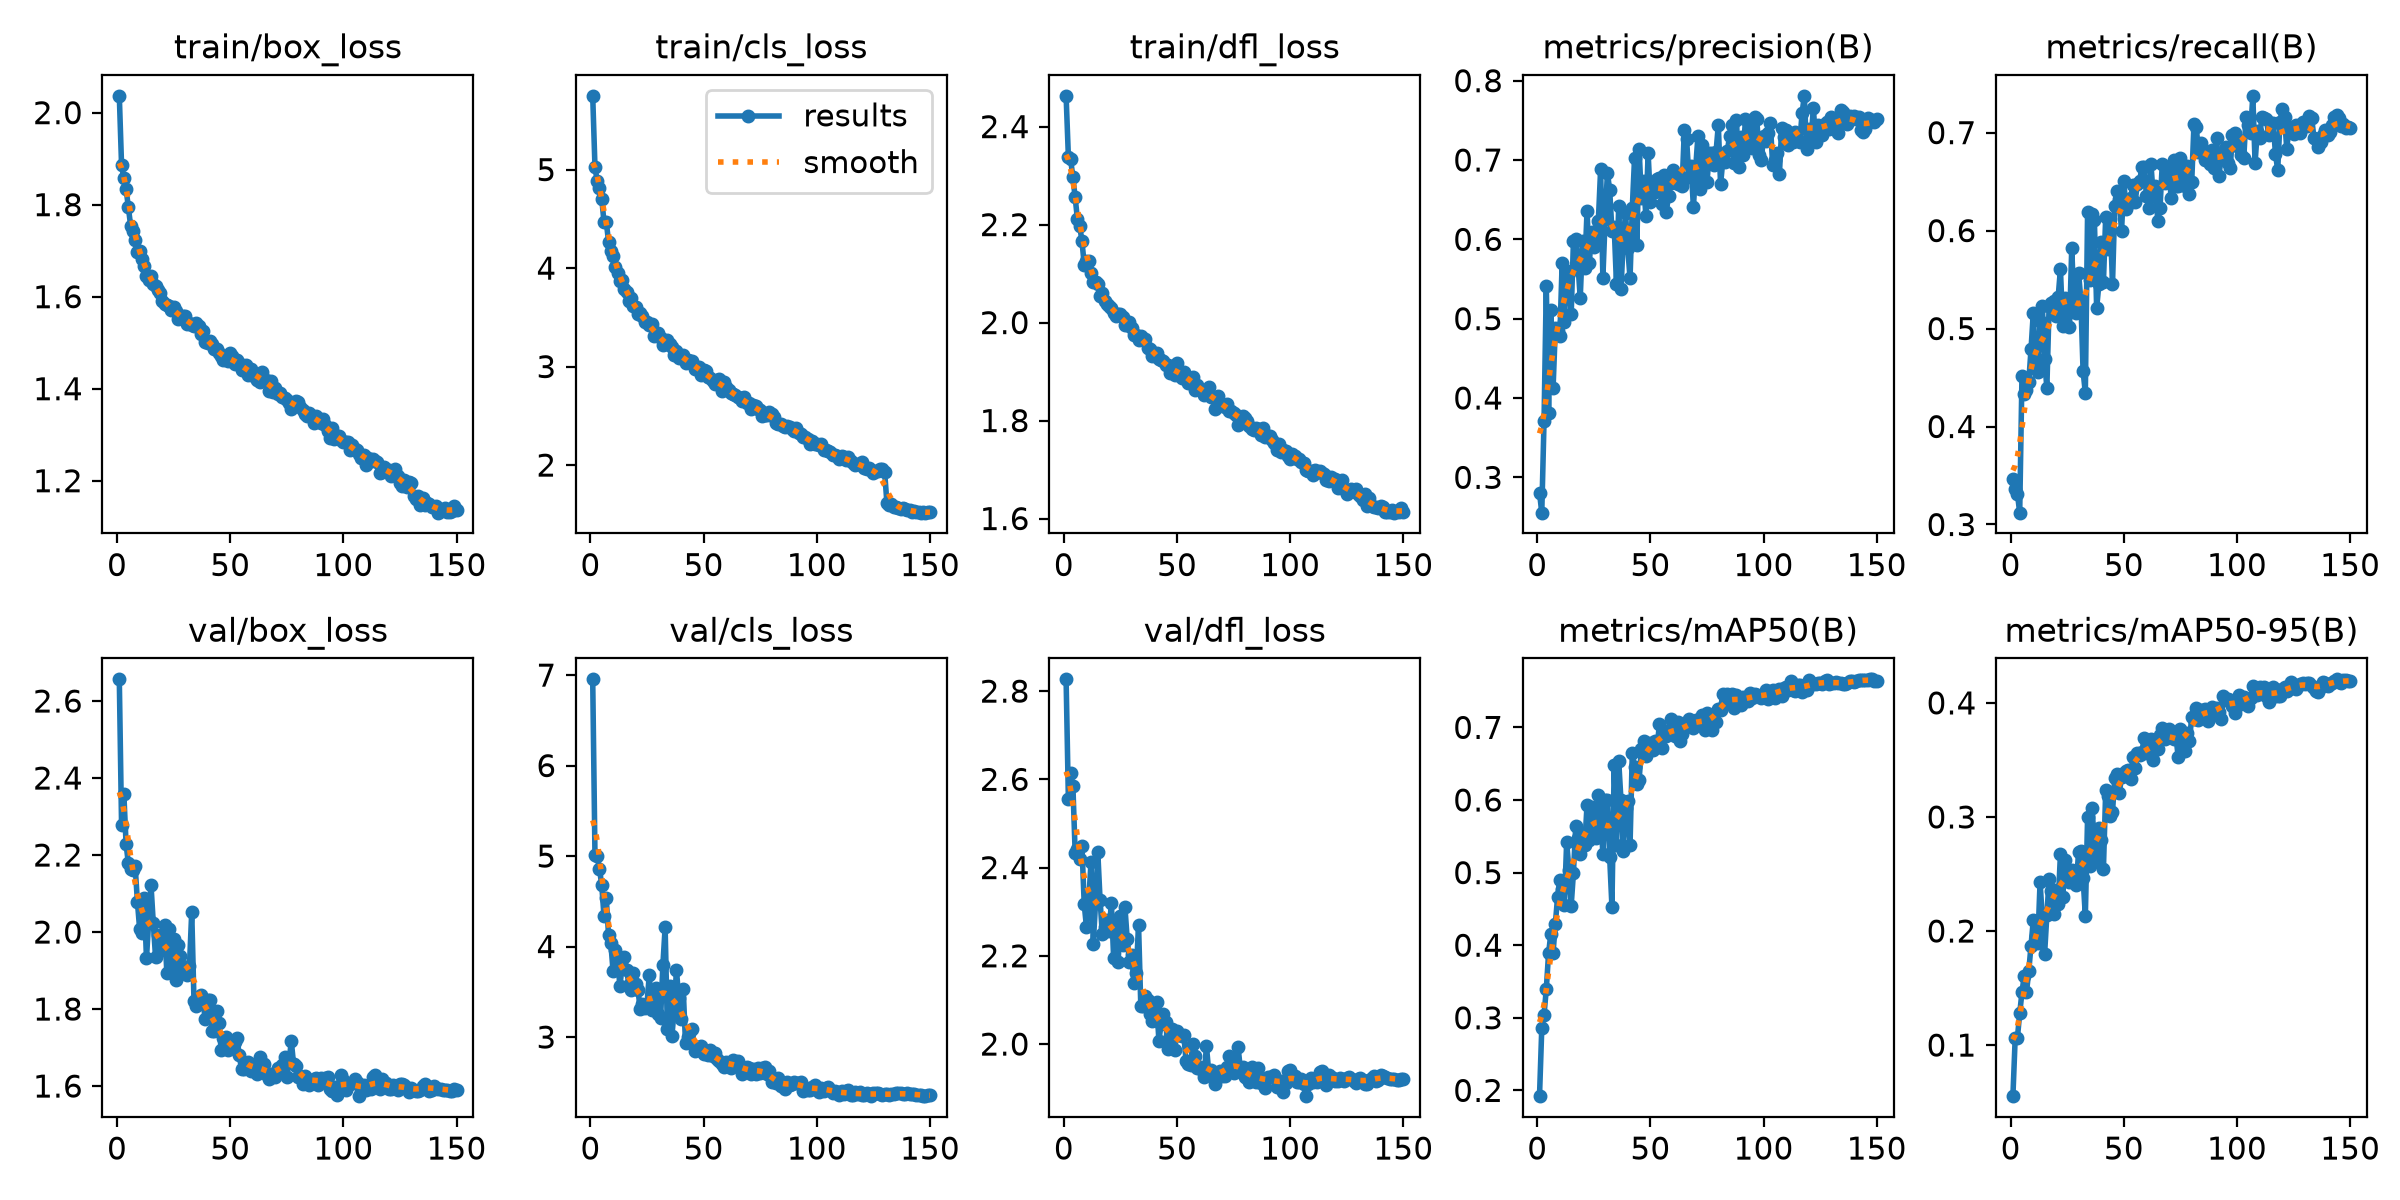

Source data for this figure (header and first rows):
epoch, time, train/box_loss, train/cls_loss, train/dfl_loss, metrics/precision(B), metrics/recall(B), metrics/mAP50(B), metrics/mAP50-95(B), val/box_loss, val/cls_loss, val/dfl_loss, lr/pg0, lr/pg1, lr/pg2
1, 843.6, 2.037, 5.749, 2.463, 0.2808, 0.3465, 0.1921, 0.0552, 2.656, 6.953, 2.827, 9.97455e-05, 9.97455e-05, 0.08015
2, 1582, 1.885, 5.027, 2.339, 0.2555, 0.3366, 0.2853, 0.1058, 2.277, 5.016, 2.556, 0.0001997, 0.0001997, 0.06025
3, 1907, 1.859, 4.88, 2.333, 0.3707, 0.3314, 0.3041, 0.1066, 2.359, 4.999, 2.615, 0.0002996, 0.0002996, 0.04035
4, 2117, 1.834, 4.817, 2.297, 0.5411, 0.3121, 0.3394, 0.1277, 2.228, 4.859, 2.585, 0.0003994, 0.0003994, 0.02045
5, 2314, 1.795, 4.704, 2.256, 0.3809, 0.4513, 0.3886, 0.1463, 2.178, 4.675, 2.434, 0.0004989, 0.0004989, 0.0005498
6, 2576, 1.754, 4.464, 2.211, 0.5111, 0.4331, 0.4154, 0.1607, 2.163, 4.332, 2.442, 0.0004986, 0.0004986, 0.0004986
7, 2920, 1.742, 4.468, 2.197, 0.4128, 0.4372, 0.3898, 0.1464, 2.162, 4.532, 2.42, 0.000498, 0.000498, 0.000498
8, 3094, 1.724, 4.269, 2.166, 0.4881, 0.4454, 0.4297, 0.1647, 2.171, 4.125, 2.449, 0.0004973, 0.0004973, 0.0004973
9, 3269, 1.696, 4.177, 2.119, 0.4839, 0.4787, 0.4667, 0.1866, 2.079, 4.042, 2.317, 0.0004965, 0.0004965, 0.0004965
10, 3445, 1.7, 4.119, 2.127, 0.4784, 0.5159, 0.4903, 0.2094, 2.007, 3.726, 2.265, 0.0004956, 0.0004956, 0.0004956
11, 3620, 1.682, 4.015, 2.126, 0.5701, 0.4616, 0.4772, 0.1959, 1.998, 3.959, 2.325, 0.0004946, 0.0004946, 0.0004946
12, 3794, 1.666, 3.948, 2.101, 0.4962, 0.4555, 0.455, 0.1898, 2.088, 3.881, 2.412, 0.0004935, 0.0004935, 0.0004935
13, 3969, 1.645, 3.865, 2.084, 0.5603, 0.5077, 0.5425, 0.2429, 1.931, 3.561, 2.228, 0.0004922, 0.0004922, 0.0004922
14, 4144, 1.636, 3.875, 2.083, 0.5571, 0.5228, 0.5037, 0.2112, 2.03, 3.777, 2.319, 0.0004909, 0.0004909, 0.0004909
15, 4402, 1.646, 3.793, 2.079, 0.5056, 0.4686, 0.4546, 0.1799, 2.123, 3.885, 2.435, 0.0004894, 0.0004894, 0.0004894
16, 4741, 1.627, 3.762, 2.054, 0.5984, 0.4394, 0.5001, 0.2139, 2.025, 3.743, 2.327, 0.0004879, 0.0004879, 0.0004879
17, 4915, 1.623, 3.665, 2.059, 0.6004, 0.5235, 0.5635, 0.2457, 1.936, 3.574, 2.25, 0.0004862, 0.0004862, 0.0004862
18, 5090, 1.614, 3.694, 2.043, 0.568, 0.5256, 0.5473, 0.235, 1.992, 3.515, 2.265, 0.0004845, 0.0004845, 0.0004845
19, 5264, 1.609, 3.62, 2.037, 0.5261, 0.5282, 0.5255, 0.2152, 1.961, 3.713, 2.281, 0.0004826, 0.0004826, 0.0004826
20, 5440, 1.59, 3.606, 2.034, 0.5984, 0.513, 0.5533, 0.2362, 1.952, 3.584, 2.255, 0.0004807, 0.0004807, 0.0004807
21, 5614, 1.585, 3.535, 2.029, 0.5639, 0.5322, 0.5374, 0.2236, 2.018, 3.521, 2.319, 0.0004786, 0.0004786, 0.0004786
22, 5788, 1.581, 3.541, 2.02, 0.6359, 0.5608, 0.5932, 0.2675, 1.894, 3.306, 2.196, 0.0004764, 0.0004764, 0.0004764
23, 5963, 1.579, 3.512, 2.013, 0.5699, 0.5023, 0.5449, 0.2298, 2.007, 3.368, 2.282, 0.0004742, 0.0004742, 0.0004742
24, 6137, 1.57, 3.457, 2.018, 0.6089, 0.5314, 0.591, 0.262, 1.901, 3.322, 2.187, 0.0004718, 0.0004718, 0.0004718
25, 6313, 1.578, 3.456, 2.018, 0.5898, 0.5177, 0.5619, 0.2464, 1.983, 3.37, 2.291, 0.0004694, 0.0004694, 0.0004694
26, 6487, 1.57, 3.417, 2.012, 0.5964, 0.5017, 0.5473, 0.2433, 1.876, 3.688, 2.223, 0.0004668, 0.0004668, 0.0004668
27, 6661, 1.552, 3.427, 1.994, 0.6232, 0.5825, 0.6069, 0.2534, 1.968, 3.295, 2.31, 0.0004642, 0.0004642, 0.0004642
28, 6835, 1.555, 3.315, 1.996, 0.6881, 0.5217, 0.5827, 0.2505, 1.937, 3.36, 2.237, 0.0004615, 0.0004615, 0.0004615
29, 7009, 1.558, 3.323, 2, 0.5516, 0.5157, 0.5255, 0.24, 1.9, 3.544, 2.185, 0.0004586, 0.0004586, 0.0004586
30, 7184, 1.558, 3.34, 1.99, 0.6254, 0.5569, 0.6006, 0.269, 1.907, 3.253, 2.202, 0.0004557, 0.0004557, 0.0004557
31, 7359, 1.541, 3.285, 1.974, 0.6835, 0.5302, 0.5998, 0.2701, 1.888, 3.21, 2.138, 0.0004527, 0.0004527, 0.0004527
32, 7534, 1.542, 3.216, 1.974, 0.6625, 0.4566, 0.5212, 0.2469, 1.912, 3.795, 2.161, 0.0004496, 0.0004496, 0.0004496
33, 7709, 1.539, 3.225, 1.965, 0.6109, 0.4343, 0.453, 0.2131, 2.053, 4.211, 2.271, 0.0004465, 0.0004465, 0.0004465
34, 7955, 1.536, 3.27, 1.973, 0.6159, 0.6192, 0.6485, 0.2999, 1.82, 3.084, 2.087, 0.0004432, 0.0004432, 0.0004432
35, 8219, 1.543, 3.227, 1.967, 0.5439, 0.5491, 0.5383, 0.2569, 1.809, 3.567, 2.086, 0.0004399, 0.0004399, 0.0004399
36, 8462, 1.536, 3.199, 1.966, 0.6425, 0.6174, 0.6534, 0.3083, 1.815, 3.013, 2.11, 0.0004364, 0.0004364, 0.0004364
37, 8637, 1.518, 3.118, 1.949, 0.5369, 0.611, 0.5995, 0.2743, 1.836, 3.3, 2.101, 0.0004329, 0.0004329, 0.0004329
38, 8812, 1.526, 3.16, 1.945, 0.5982, 0.5208, 0.5298, 0.2613, 1.817, 3.744, 2.069, 0.0004293, 0.0004293, 0.0004293
39, 8986, 1.501, 3.09, 1.933, 0.6327, 0.5455, 0.5894, 0.2907, 1.773, 3.43, 2.051, 0.0004257, 0.0004257, 0.0004257
40, 9160, 1.499, 3.103, 1.936, 0.5885, 0.5887, 0.5987, 0.2795, 1.824, 3.201, 2.086, 0.0004219, 0.0004219, 0.0004219
41, 9335, 1.503, 3.115, 1.938, 0.5509, 0.5474, 0.5376, 0.2546, 1.824, 3.53, 2.094, 0.0004181, 0.0004181, 0.0004181
42, 9509, 1.497, 3.037, 1.926, 0.6398, 0.6143, 0.6653, 0.3232, 1.742, 2.931, 2.008, 0.0004142, 0.0004142, 0.0004142
43, 9685, 1.487, 3.072, 1.923, 0.7027, 0.5815, 0.6458, 0.3184, 1.742, 3, 2.046, 0.0004103, 0.0004103, 0.0004103
44, 9858, 1.487, 3.059, 1.922, 0.5928, 0.6116, 0.6227, 0.3006, 1.796, 3.066, 2.069, 0.0004062, 0.0004062, 0.0004062
45, 10033, 1.477, 3.052, 1.914, 0.7142, 0.5451, 0.6273, 0.3045, 1.764, 3.09, 2.05, 0.0004021, 0.0004021, 0.0004021
46, 10208, 1.47, 2.972, 1.913, 0.6522, 0.6255, 0.6695, 0.3341, 1.694, 2.848, 1.989, 0.000398, 0.000398, 0.000398
47, 10382, 1.462, 2.978, 1.897, 0.673, 0.6399, 0.6806, 0.338, 1.724, 2.859, 2.017, 0.0003938, 0.0003938, 0.0003938
48, 10557, 1.467, 2.992, 1.9, 0.6289, 0.6321, 0.6604, 0.3209, 1.728, 2.895, 2.035, 0.0003895, 0.0003895, 0.0003895
49, 10731, 1.46, 2.916, 1.893, 0.7085, 0.5992, 0.6741, 0.3349, 1.692, 2.904, 1.987, 0.0003851, 0.0003851, 0.0003851
50, 10904, 1.478, 2.961, 1.918, 0.6476, 0.6504, 0.6786, 0.3384, 1.711, 2.815, 2.029, 0.0003807, 0.0003807, 0.0003807
51, 11080, 1.471, 2.958, 1.899, 0.6643, 0.622, 0.6691, 0.3399, 1.704, 2.823, 2.02, 0.0003763, 0.0003763, 0.0003763
52, 11255, 1.454, 2.894, 1.888, 0.6599, 0.6274, 0.6808, 0.3408, 1.715, 2.807, 2.019, 0.0003717, 0.0003717, 0.0003717
53, 11430, 1.462, 2.882, 1.899, 0.6761, 0.6337, 0.6747, 0.3331, 1.724, 2.858, 2.02, 0.0003672, 0.0003672, 0.0003672
54, 11676, 1.456, 2.853, 1.889, 0.6772, 0.6463, 0.7044, 0.3522, 1.681, 2.786, 1.961, 0.0003625, 0.0003625, 0.0003625
55, 12020, 1.441, 2.827, 1.876, 0.6444, 0.6293, 0.672, 0.343, 1.643, 2.824, 1.954, 0.0003579, 0.0003579, 0.0003579
56, 12194, 1.446, 2.867, 1.888, 0.6815, 0.6477, 0.6886, 0.356, 1.645, 2.753, 1.952, 0.0003532, 0.0003532, 0.0003532
57, 12368, 1.452, 2.876, 1.888, 0.6344, 0.6509, 0.6884, 0.3546, 1.655, 2.731, 2, 0.0003484, 0.0003484, 0.0003484
58, 12542, 1.43, 2.75, 1.862, 0.6549, 0.6647, 0.6966, 0.3571, 1.662, 2.697, 1.974, 0.0003436, 0.0003436, 0.0003436
59, 12717, 1.443, 2.841, 1.873, 0.671, 0.665, 0.7113, 0.3693, 1.64, 2.672, 1.947, 0.0003388, 0.0003388, 0.0003388
60, 12893, 1.434, 2.788, 1.863, 0.6873, 0.6358, 0.6932, 0.3558, 1.641, 2.722, 1.948, 0.0003339, 0.0003339, 0.0003339
... 90 more rows
